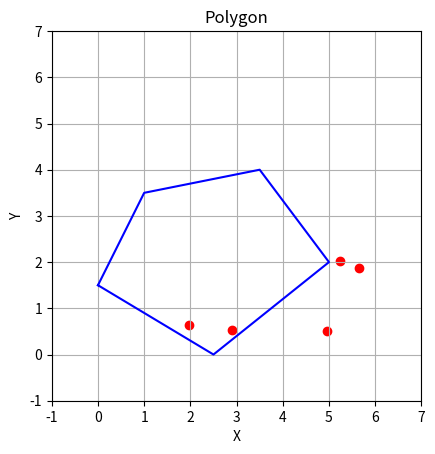

Write Python code to recreate this figure. (Note: this script raises an exception after producing the figure.)
import numpy as np
import matplotlib.pyplot as plt
import random
from typing import List

MIN_X = 0
MAX_X = 7
MIN_Y = 0
MAX_Y = 7
      

class Point:
    def __init__(self, x: float, y: float) -> None:
        self.x = x
        self.y = y
        
    def print(self):
        print("[", self.x, ", ", self.y, "]")
        
    def is_below(self, point):
        if point.y <= self.y:
            return True
        return False
        
class Edge:
    def __init__(self, start: Point, end: Point) -> None:
        self.start = start
        self.end = end
        if self.start.y > self.end.y:
            self.start, self.end = self.end, self.start
    
    def print(self):
        print("\n")
        self.start.print()
        print(" -> ")
        self.end.print()
        
    # def starts_below(self, point: Point):
    #     if point.y >= self.start.y:
    #         return True
    #     return False
    # def ends_above(self, point: Point):
    #     if point.y <= self.end.y:
    #         return True
    #     return False
    

class Leaf:
    def __init__(self, left, right, split_edge: Edge) -> None:
        self.left = left
        self.right = right
        self.split_edge = split_edge
    
    def display(self):
        print("LEFT -> ")
        self.left.display()
        print("RIGHT -> ")
        self.right.display()
    
class Root:
    def __init__(self, lower: Leaf, upper: Leaf) -> None:
        self.lower = lower
        self.upper = upper
        
    def display(self):
        print("LOWER -> ")
        self.lower.display()
        print("UPPER -> ")
        self.upper.display()

class Tree:
    def __init__(self, root: Root) -> None:
        self.root = root
    
    def display(self):
        print("ROOT -> ")
        self.root.display()
        plt.show()

class Trapezoid:
    def __init__(self, edges: List[Edge]) -> None:
        self.edges = edges
    
    def display(self):
        print("\nTRAPEZOID")
        for e in self.edges:
            e.print()
        plot_trapezoid(self.edges)
        #plt.show()
       
def get_med(vertices):
        median = (vertices[len(vertices) - 1].y + vertices[0].y) / 2.0
        med_point = vertices[0]
        for v in range(1, len(vertices)): 
            if abs(med_point.y - median) > abs(vertices[v].y - median):
                med_point = vertices[v]
        return Edge(Point(MIN_X, med_point.y), Point(MAX_X, med_point.y)) 
    
def get_upper_edge(vertices: List[Point]):
    return Edge(Point(MIN_X, vertices[len(vertices)-1].y), Point(MAX_X, vertices[len(vertices)-1].y))

def get_lower_edge(vertices: List[Point]):
    return Edge(Point(MIN_X, vertices[0].y), Point(MAX_X, vertices[0].y))
    
def get_right_edge(vertices: List[Point]):
    right_bound = vertices[0]
    for v in vertices: 
        if v.x >= right_bound.x:
            right_bound = v
    return Edge(Point(right_bound.x, MIN_Y), Point(right_bound.x, MAX_Y))
def get_left_edge(vertices: List[Point]):
    left_bound = vertices[0]
    for v in vertices: 
        if v.x < left_bound.x:
            left_bound = v
    return Edge(Point(left_bound.x, MIN_Y), Point(left_bound.x, MAX_Y))
# def decompose(polygon: Polygon):
#     upper_edge = polygon.get_upper_bound()
#     lower_edge = polygon.get_lower_bound()
#     right_edge = polygon.get_right_bound()
#     left_edge = polygon.get_left_bound()
#     root = Root(polygon.get_med(), )
#     return Tree(root)

# def decompose_trapezoids(polygon):
#     return Leaf()

def decompose_root(edges: List[Edge], vertices: List[Point], lower_edge: Edge, upper_edge: Edge, right_edge: Edge, left_edge: Edge):
    med = get_med(vertices)
    lower = []
    upper = []
    lower_v = []
    upper_v = []
    for e in edges:
        if e.start.y < med.start.y:
            lower.append(e)
        if e.end.y > med.start.y:
            upper.append(e)
    for v in vertices:
        if v.is_below(med.start):
            lower_v.append(v)
        else:
            upper_v.append(v)
    return Root(decompose_leaves(lower, lower_v, lower_edge, med, right_edge, left_edge), decompose_leaves(upper, upper_v, med, upper_edge, right_edge, left_edge))

def decompose_leaves(edges: List[Edge], vertices: List[Point], lower_edge: Edge, upper_edge: Edge, right_edge: Edge, left_edge: Edge):
    split_edge = None
    inner_point = False
    for e in edges:
        if e.start.y <= lower_edge.start.y and e.end.y >= upper_edge.start.y:
            split_edge = e
            break
        if (e.start.y > lower_edge.start.y and e.start.y < upper_edge.start.y) or (e.end.y > lower_edge.start.y and e.end.y < upper_edge.start.y):
            inner_point = True
    if split_edge == None:
        if(inner_point == False):
            return Trapezoid([lower_edge, left_edge, upper_edge, right_edge])
        else:
            return decompose_root(edges, vertices, lower_edge, upper_edge, right_edge, left_edge)
    print("SPLIT")
    split_edge.print()
    right_edges = []
    right_verts = []
    left_edges = []
    left_verts = []
    for e in edges:
        if e == split_edge:
            continue
        if e.start.x < split_edge.start.x or e.start.x < split_edge.end.x or e.end.x < split_edge.start.x or e.end.x < split_edge.end.x:
            left_edges.append(e)
            if(e.start.y >= lower_edge.start.y and e.start.y <= upper_edge.start.y and not right_verts.__contains__(e.start)):
                left_verts.append(e.start)
            if(e.end.y >= lower_edge.start.y and e.end.y <= upper_edge.start.y and not right_verts.__contains__(e.end)):
                left_verts.append(e.end)
        if e.start.x > split_edge.start.x or e.start.x > split_edge.end.x or e.end.x > split_edge.start.x or e.end.x > split_edge.end.x:
            right_edges.append(e)
            if(e.start.y >= lower_edge.start.y and e.start.y <= upper_edge.start.y and not right_verts.__contains__(e.start)):
                right_verts.append(e.start)
            if(e.end.y >= lower_edge.start.y and e.end.y <= upper_edge.start.y and not right_verts.__contains__(e.end)):
                right_verts.append(e.end)
    return Leaf(right = decompose_leaves(edges=right_edges, vertices=right_verts, lower_edge=lower_edge, upper_edge=upper_edge, left_edge=split_edge, right_edge=right_edge), left = decompose_leaves(edges=left_edges, vertices=left_verts, lower_edge=lower_edge, upper_edge=upper_edge, left_edge=left_edge, right_edge=split_edge), split_edge=split_edge)
    
def plot_plane(vertices, points):
    x = [v.x for v in vertices]
    y = [v.y for v in vertices]
    plt.plot(x + [x[0]], y + [y[0]], 'b-') 
    for point in points:
        plt.scatter(point[0], point[1], color="red", label="Point")
    plt.gca().set_aspect('equal', adjustable='box')
    plt.xlabel('X')
    plt.ylabel('Y')
    plt.title('Polygon')
    plt.grid(True)
    plt.xlim(MIN_X-1, MAX_X)
    plt.ylim(MIN_Y-1, MAX_Y)
    #plt.show()


def plot_trapezoid(edges: List[Edge]):
    plt.gca().set_aspect('equal', adjustable='box')
    plt.xlabel('X')
    plt.ylabel('Y')
    plt.title('Polygon')
    plt.xlim(MIN_X-1, MAX_X)
    plt.ylim(MIN_Y-1, MAX_Y)
    plt.grid(True)
    for e in edges:
        plt.plot([e.start.x, e.end.x], [e.start.y, e.end.y], linestyle='-')

def vert_sort(arr):
    for i in range(1, len(arr)):
        key = arr[i]
        j = i - 1
        while j >= 0 and arr[j].y > key.y:
            arr[j + 1] = arr[j]
            j -= 1
        arr[j + 1] = key
    
        

# vertices = [Point(0, 1.5), Point(1, 3.5), Point(3.5, 4), Point(5, 2), Point(2.5, 0)]
# edges = [Edge(vertices[0], vertices[1]), Edge(vertices[1], vertices[2]), Edge(vertices[2], vertices[3]), Edge(vertices[3], vertices[4]), Edge(vertices[4], vertices[0])]
vertices = [Point(0, 1.5), Point(1, 3.5), Point(3.5, 4), Point(5, 2), Point(2.5, 0)]
edges = [Edge(vertices[0], vertices[1]), Edge(vertices[1], vertices[2]), Edge(vertices[2], vertices[3]), Edge(vertices[3], vertices[4]), Edge(vertices[3], vertices[1]), Edge(vertices[4], vertices[0])]

points = []
for i in range(5):
    point = np.array([random.uniform(0, 6), random.uniform(0,3)])  # Point to test
    points.append(point)
plot_plane(vertices, points)
vert_sort(vertices)
tree = Tree(decompose_root(edges, vertices, get_lower_edge(vertices), get_upper_edge(vertices), get_right_edge(vertices), get_left_edge(vertices)))
tree.display()
